31-way image classification set "data" from GitHub (Pazlik19/YoloVision); label vocabulary: latter А, latter Б, latter В, latter Г, latter Д, latter Е, latter Ж, latter З, latter И, latter Й, latter К, latter Л, latter М, latter Н, latter О, latter П, latter Р, latter С, latter Т, latter У, latter Ф, latter Х, latter Ц, latter Ч, latter Щ, latter Ъ, latter Ы, latter Ь, latter Э, latter Ю, latter Я.

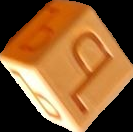
Label: latter Ъ

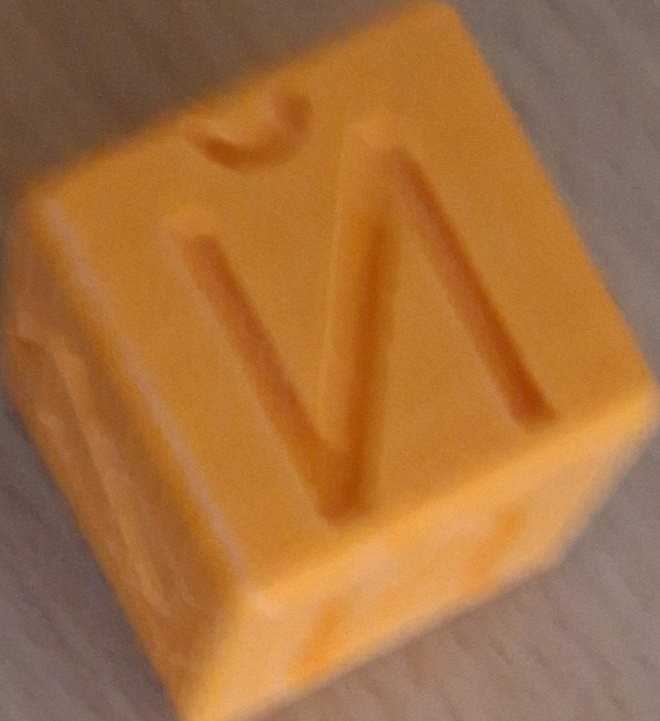
Label: latter Й

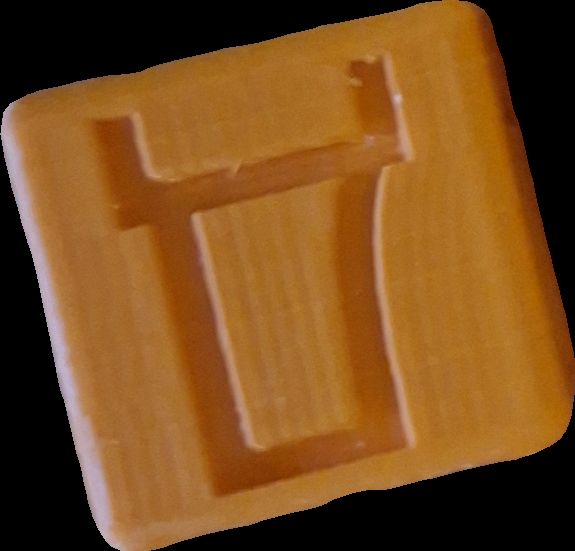
Label: latter Д

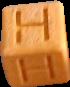
Label: latter Н

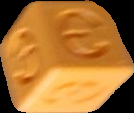
Label: latter Э

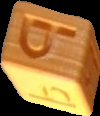
Label: latter Ь
